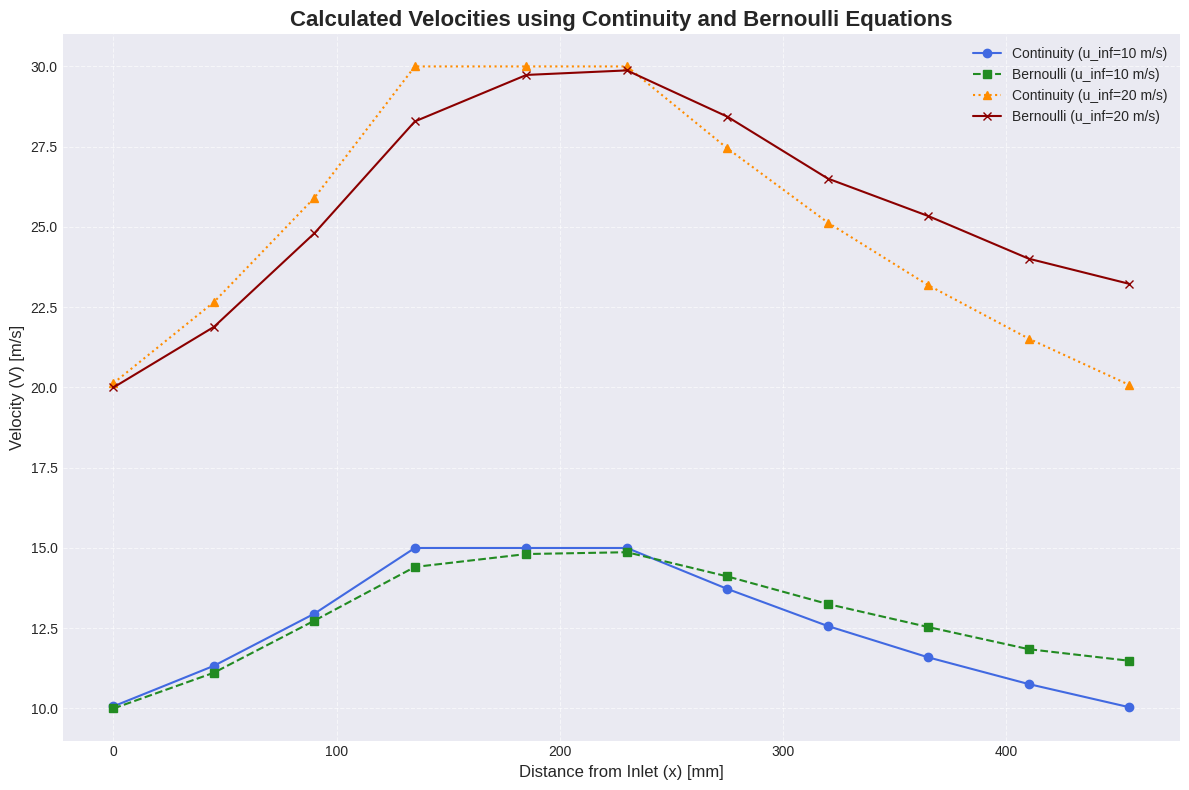

This chart was generated by the following Python code:
import numpy as np
import matplotlib.pyplot as plt
import pandas as pd

P_atm_mmHg = 749  
T_atm_C = 25
rho_water = 1000  # kg/m^3
g = 9.81  # mm h2o to pa
R_air = 287  # J/(kg K)

P_atm_Pa = P_atm_mmHg * 133.322  # 1 mmHg = 133.322 Pa
T_atm_K = T_atm_C + 273.15  # K

rho_air = P_atm_Pa / (R_air * T_atm_K)

u_inlet_1 = 10
u_inlet_2 = 20

x_locations_mm = np.array([0, 45, 90, 135, 185, 230, 275, 320, 365, 410, 455])
x_labels = ['P1', 'P2', 'P3', 'P4', 'P5', 'P6', 'P7', 'P8', 'P9', 'P10', 'P11']
x_labels_full = ['Inlet'] + x_labels[:-1]

pressures_case1_mmH2O = np.array([-6.6, -8.0, -10.3, -13.0, -13.7, -13.8, -12.5, -11.1, -10.0, -9.0, -8.5])
pressures_case2_mmH2O = np.array([-25.2, -29.9, -38.0, -49.0, -54.0, -54.5, -49.5, -43.2, -39.6, -35.7, -33.5])

areas_mm2 = np.array([22350, 19860, 17370, 15000, 15000, 15000, 16395, 17902.5, 19410, 20910, 22410])
area_inlet_mm2 = 22500

def calculate_continuity_velocities(u_inlet, A_inlet, areas):
    return (A_inlet / areas) * u_inlet

# --- Function to calculate velocities using Bernoulli's Equation ---
def calculate_bernoulli_velocities(u_inlet, p_inlet_mmH2O, pressures_mmH2O, rho_air):
    pressures_Pa = pressures_mmH2O * rho_water * g * 0.001
    p_inlet_Pa = p_inlet_mmH2O * rho_water * g * 0.001
    
    v_i_squared = u_inlet**2 + (2 / rho_air) * (p_inlet_Pa - pressures_Pa)
    return np.sqrt(v_i_squared)


v_continuity_case1 = calculate_continuity_velocities(u_inlet_1, area_inlet_mm2, areas_mm2)
v_bernoulli_case1 = calculate_bernoulli_velocities(u_inlet_1, pressures_case1_mmH2O[0], pressures_case1_mmH2O, rho_air)

v_continuity_case2 = calculate_continuity_velocities(u_inlet_2, area_inlet_mm2, areas_mm2)
v_bernoulli_case2 = calculate_bernoulli_velocities(u_inlet_2, pressures_case2_mmH2O[0], pressures_case2_mmH2O, rho_air)


print("--- Calculated Velocities ---")
data_case1 = {
    'Port': x_labels,
    'x (mm)': x_locations_mm,
    'Area (mm^2)': areas_mm2,
    'Pressure (mmH2O)': pressures_case1_mmH2O,
    'Velocity (Continuity)': v_continuity_case1.round(2),
    'Velocity (Bernoulli)': v_bernoulli_case1.round(2)
}
df_case1 = pd.DataFrame(data_case1)
print(f"\nCase 1: Inlet Velocity = {u_inlet_1} m/s")
print(df_case1.to_string())

data_case2 = {
    'Port': x_labels,
    'x (mm)': x_locations_mm,
    'Area (mm^2)': areas_mm2,
    'Pressure (mmH2O)': pressures_case2_mmH2O,
    'Velocity (Continuity)': v_continuity_case2.round(2),
    'Velocity (Bernoulli)': v_bernoulli_case2.round(2)
}
df_case2 = pd.DataFrame(data_case2)
print(f"\nCase 2: Inlet Velocity = {u_inlet_2} m/s")
print(df_case2.to_string())


plt.style.use('seaborn-v0_8-darkgrid')
plt.figure(figsize=(12, 8))

plt.plot(x_locations_mm, v_continuity_case1, 'o-', label=f'Continuity (u_inf={u_inlet_1} m/s)', color='royalblue')
plt.plot(x_locations_mm, v_bernoulli_case1, 's--', label=f'Bernoulli (u_inf={u_inlet_1} m/s)', color='forestgreen')

plt.plot(x_locations_mm, v_continuity_case2, '^:', label=f'Continuity (u_inf={u_inlet_2} m/s)', color='darkorange')
plt.plot(x_locations_mm, v_bernoulli_case2, 'x-', label=f'Bernoulli (u_inf={u_inlet_2} m/s)', color='darkred')

plt.title('Calculated Velocities using Continuity and Bernoulli Equations', fontsize=16, fontweight='bold')
plt.xlabel('Distance from Inlet (x) [mm]', fontsize=12)
plt.ylabel('Velocity (V) [m/s]', fontsize=12)
plt.legend()
plt.grid(True, linestyle='--', alpha=0.6)
plt.tight_layout()
plt.show()

